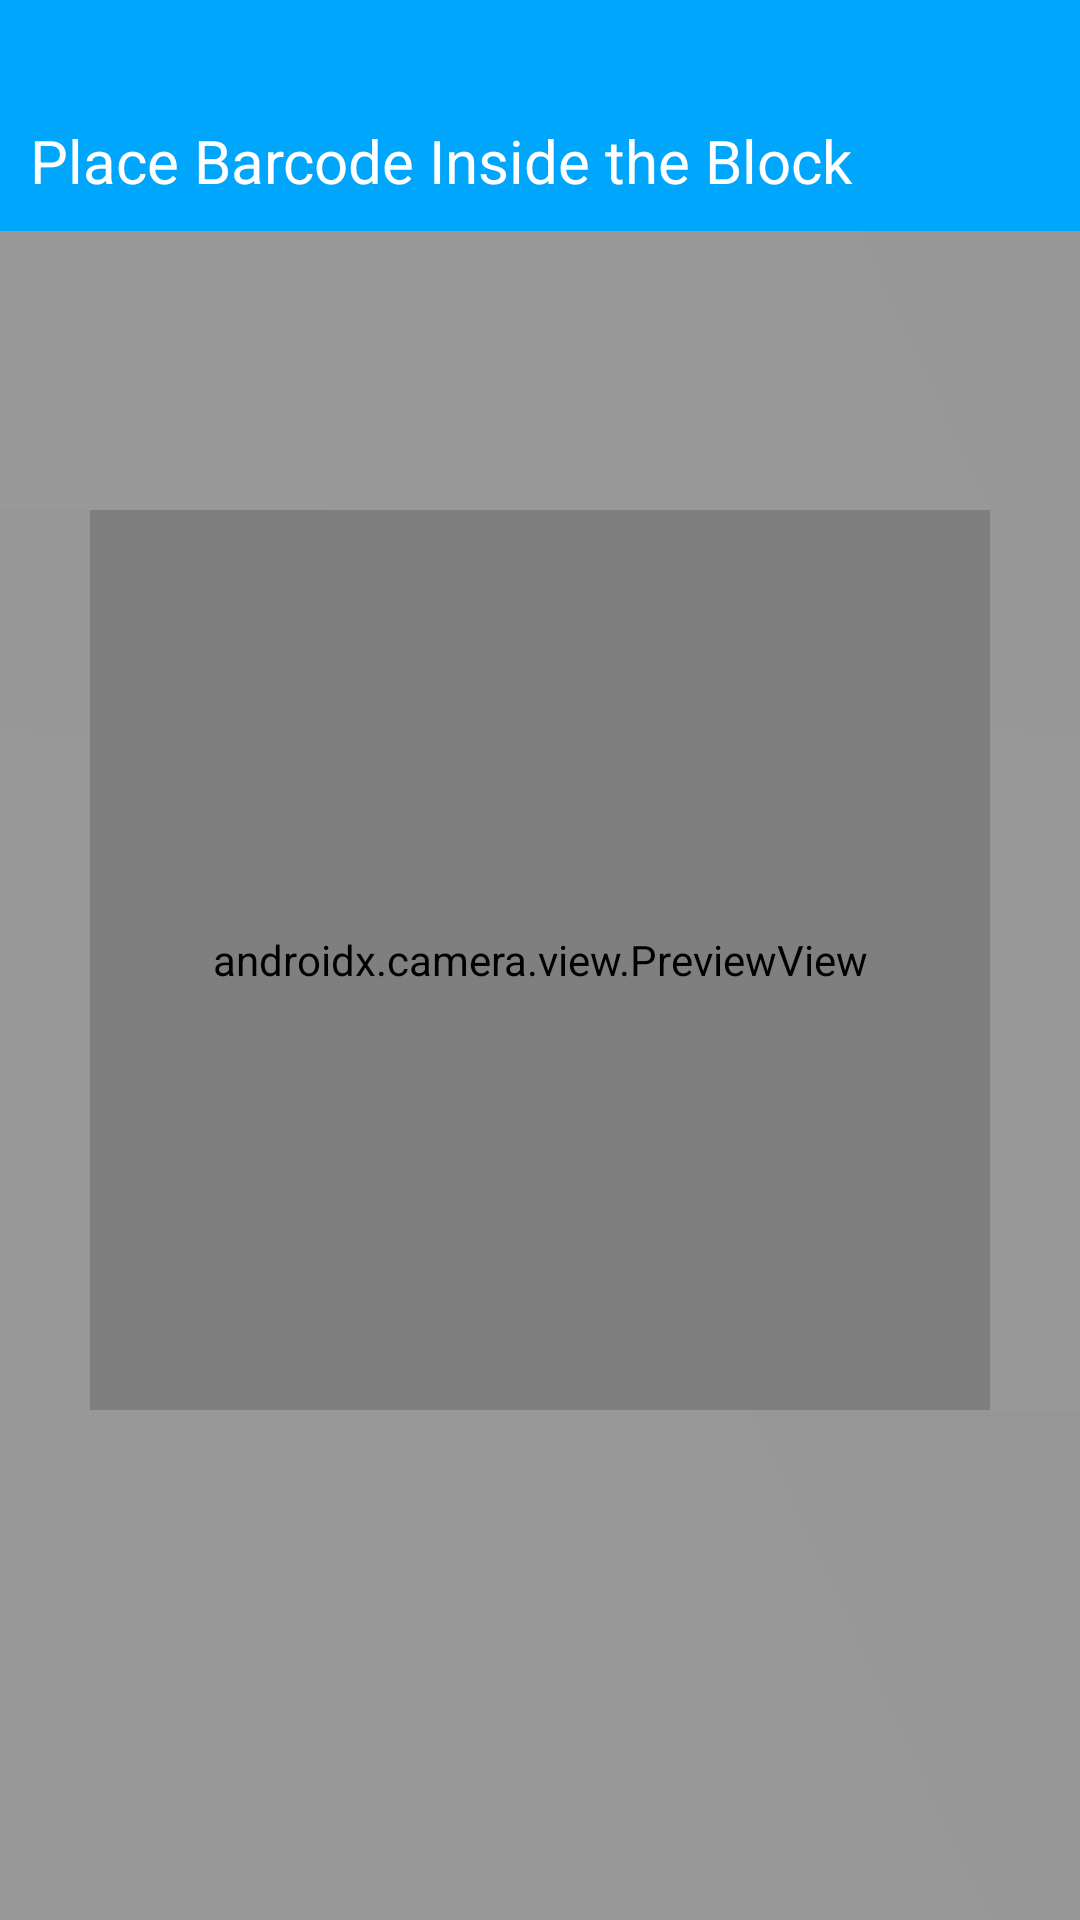

Write the Android layout XML for this screen, with the resource values it uses.
<!-- AndroidManifest.xml: application theme Theme.OCRApp -->
<!-- res/layout/fragment_barcode_scanning.xml -->
<?xml version="1.0" encoding="utf-8"?>
<androidx.constraintlayout.widget.ConstraintLayout xmlns:android="http://schemas.android.com/apk/res/android"
    xmlns:tools="http://schemas.android.com/tools"
    android:layout_width="match_parent"
    android:layout_height="match_parent"
    xmlns:app="http://schemas.android.com/apk/res-auto"
    tools:context=".BarcodeScanningFragment">



    <FrameLayout
        android:id="@+id/frameLayout"
        android:layout_width="match_parent"
        android:layout_height="match_parent"
        android:background="@color/black">

        <androidx.camera.view.PreviewView
            android:id="@+id/pv_camera"
            android:layout_width="match_parent"
            android:layout_height="match_parent" />
    </FrameLayout>


    <View
        android:background="@drawable/blurry_background"
        android:id="@+id/v_overlay_top"
        android:layout_width="0dp"
        android:layout_height="0dp"
        app:layout_constraintBottom_toTopOf="@+id/iv_barcode_borders"
        app:layout_constraintEnd_toEndOf="parent"
        app:layout_constraintStart_toStartOf="parent"
        app:layout_constraintTop_toTopOf="@+id/frameLayout" />

    <View
        android:background="@drawable/blurry_background"
        android:id="@+id/v_overlay_bottom"
        android:layout_width="0dp"
        android:layout_height="0dp"
        app:layout_constraintTop_toBottomOf="@+id/iv_barcode_borders"
        app:layout_constraintEnd_toEndOf="parent"
        app:layout_constraintStart_toStartOf="parent"
        app:layout_constraintBottom_toBottomOf="@+id/frameLayout" />

    <View
        android:background="@drawable/blurry_background"
        android:id="@+id/v_overlay_left"
        android:layout_width="0dp"
        android:layout_height="0dp"
        app:layout_constraintTop_toBottomOf="@id/v_overlay_top"
        app:layout_constraintStart_toStartOf="parent"
        app:layout_constraintEnd_toStartOf="@+id/iv_barcode_borders"
        app:layout_constraintBottom_toTopOf="@id/v_overlay_bottom"/>

    <View
        android:background="@drawable/blurry_background"
        android:id="@+id/v_overlay_right"
        android:layout_width="0dp"
        android:layout_height="0dp"
        app:layout_constraintTop_toBottomOf="@id/v_overlay_top"
        app:layout_constraintEnd_toEndOf="parent"
        app:layout_constraintStart_toEndOf="@+id/iv_barcode_borders"
        app:layout_constraintBottom_toTopOf="@id/v_overlay_bottom"/>

    <ImageView
        android:id="@+id/iv_barcode_borders"
        android:layout_width="300dp"
        android:layout_height="300dp"
        android:layout_centerInParent="true"
        android:background="@android:color/transparent"
        app:layout_constraintBottom_toBottomOf="parent"
        app:layout_constraintEnd_toEndOf="parent"
        app:layout_constraintStart_toStartOf="parent"
        app:layout_constraintTop_toTopOf="parent" />


    <TextView
        android:layout_width="match_parent"
        android:layout_height="wrap_content"
        android:text="@string/barcode_heading"
        android:textSize="20sp"
        android:textColor="@color/white"
        app:layout_constraintTop_toTopOf="parent"
        android:paddingStart="10dp"
        android:paddingTop="40dp"
        android:paddingBottom="10dp"
        android:background="@color/color_primary"
        app:layout_constraintEnd_toEndOf="parent"
        app:layout_constraintStart_toStartOf="parent" />
</androidx.constraintlayout.widget.ConstraintLayout>
<!-- resources referenced by this layout -->
<resources>
  <color name="black">#FF000000</color>
  <color name="color_primary">#00A6FB</color>
  <color name="white">#FFFFFFFF</color>
  <!-- drawable blurry_background (drawable) -->
  <shape xmlns:android="http://schemas.android.com/apk/res/android">
      <gradient
          android:startColor="#33FFFFFF"
      android:endColor="#33F5F5F5"
      android:angle="45" />
  </shape>
  <string name="barcode_heading">Place Barcode Inside the Block</string>
  <style name="Theme.OCRApp" parent="Base.Theme.OCRApp" />
  <style name="Base.Theme.OCRApp" parent="Theme.Material3.DayNight.NoActionBar">
          
          <item name="colorPrimary">@color/color_primary</item>
          <item name="fontFamily">@font/armio_normal</item>
  
      </style>
</resources>
